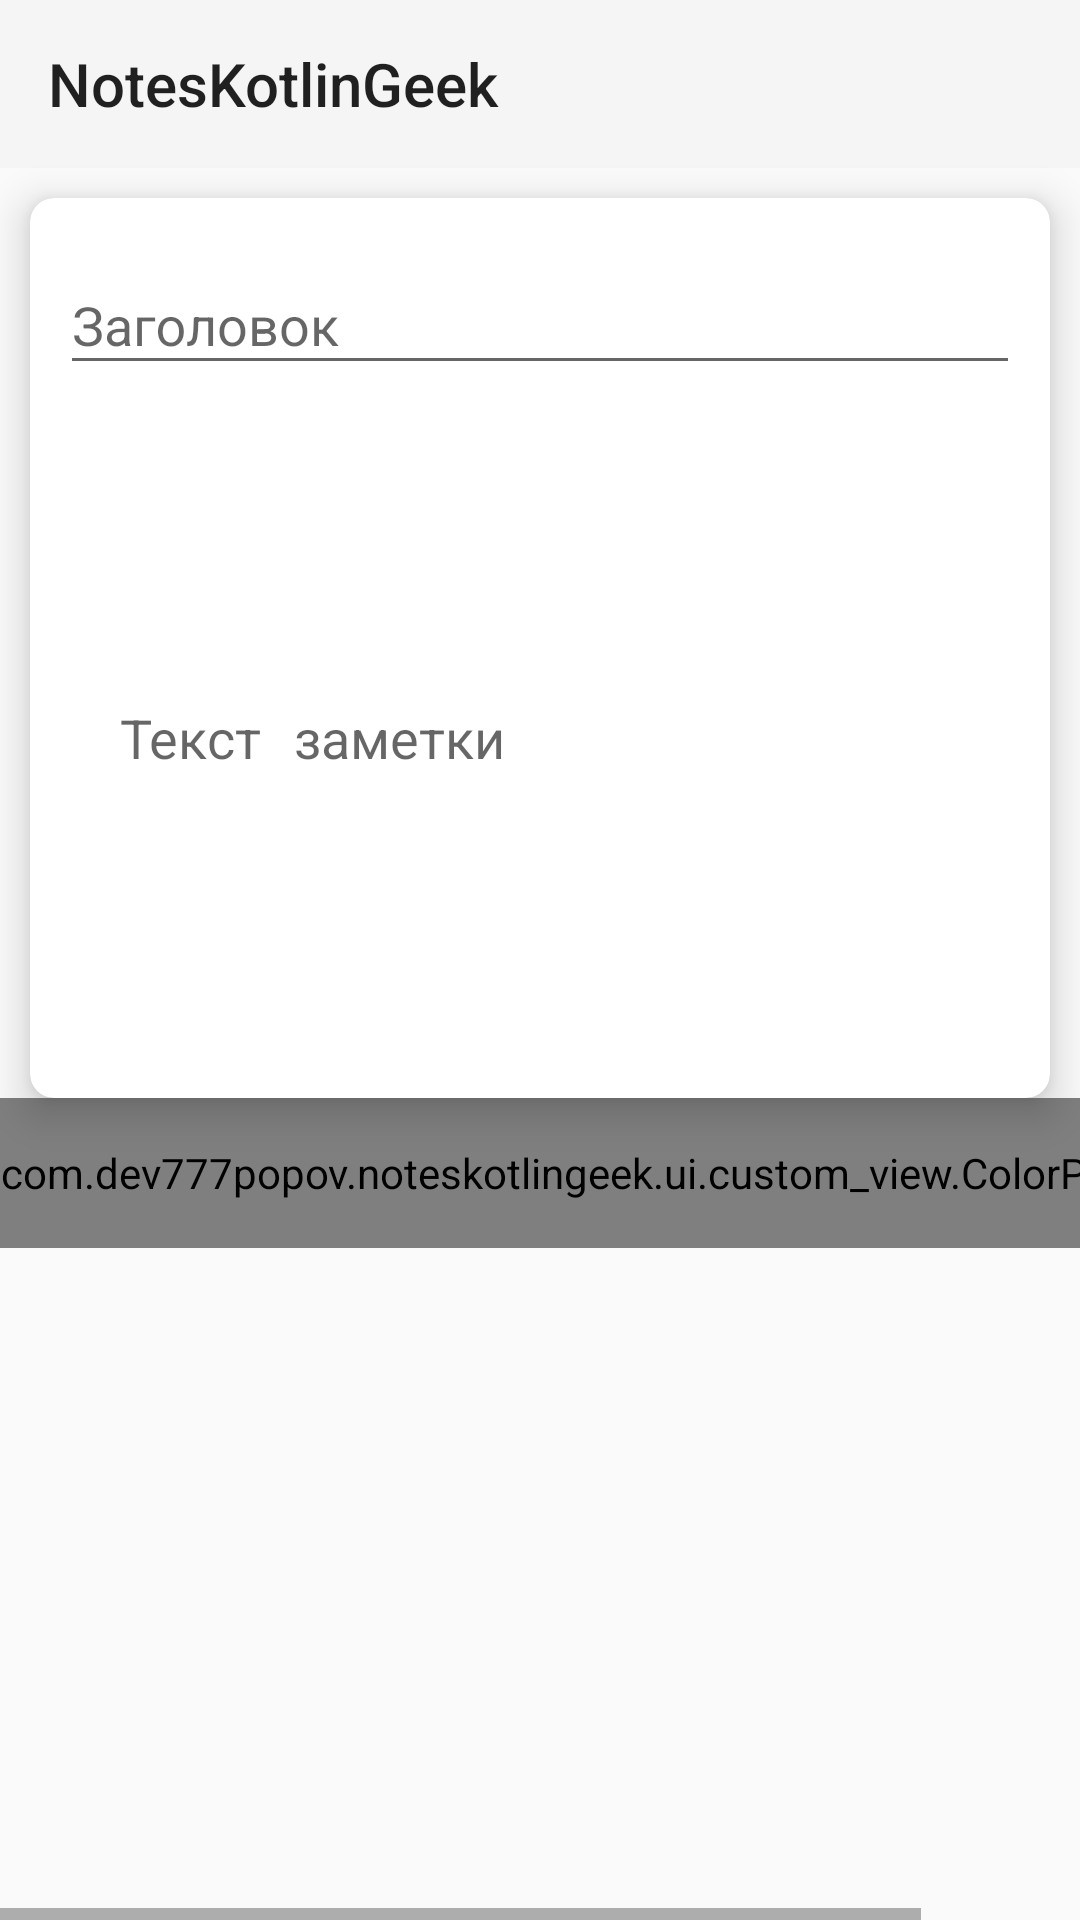

Reconstruct the res/layout file that produces this screen, plus the resources it refers to.
<!-- AndroidManifest.xml: activity theme Theme.AppCompat.Light.NoActionBar -->
<!-- res/layout/activity_note.xml -->
<?xml version="1.0" encoding="utf-8"?>
<androidx.constraintlayout.widget.ConstraintLayout xmlns:android="http://schemas.android.com/apk/res/android"
    xmlns:app="http://schemas.android.com/apk/res-auto"
    xmlns:tools="http://schemas.android.com/tools"
    android:layout_width="match_parent"
    android:layout_height="match_parent"
    tools:context=".ui.note.NoteActivity">

    <com.google.android.material.appbar.AppBarLayout
        android:id="@+id/appbar"
        android:layout_width="match_parent"
        android:layout_height="wrap_content"
        app:layout_constraintEnd_toEndOf="parent"
        app:layout_constraintStart_toStartOf="parent"
        app:layout_constraintTop_toTopOf="parent">

        <LinearLayout
            android:layout_width="match_parent"
            android:layout_height="wrap_content"
            android:orientation="horizontal">

            <androidx.appcompat.widget.Toolbar
                android:id="@+id/toolbar"
                android:layout_width="match_parent"
                android:layout_height="wrap_content"
                app:layout_scrollFlags="scroll|enterAlways"
                app:title="NotesKotlinGeek">

                <androidx.appcompat.widget.AppCompatImageView
                    android:id="@+id/btn_save"
                    android:layout_width="wrap_content"
                    android:layout_height="wrap_content"
                    android:layout_gravity="end"
                    android:layout_marginEnd="16dp"
                    android:clickable="false"
                    android:padding="10dp"
                    android:src="@drawable/ic_baseline_save_24" />

                <androidx.appcompat.widget.AppCompatImageView
                    android:id="@+id/btn_delete"
                    android:layout_width="wrap_content"
                    android:layout_height="wrap_content"
                    android:layout_gravity="end"
                    android:clickable="false"
                    android:padding="10dp"
                    android:src="@drawable/ic_delete_24" />

            </androidx.appcompat.widget.Toolbar>
        </LinearLayout>
    </com.google.android.material.appbar.AppBarLayout>

    <HorizontalScrollView
        android:layout_width="match_parent"
        android:layout_height="0dp"
        app:layout_constraintBottom_toBottomOf="parent"
        app:layout_constraintEnd_toEndOf="parent"
        app:layout_constraintStart_toStartOf="parent"
        app:layout_constraintTop_toBottomOf="@+id/card_view">

        <com.dev777popov.noteskotlingeek.ui.custom_view.ColorPickerView
            android:id="@+id/colorPicker"
            android:layout_width="wrap_content"
            android:layout_height="50dp" />

    </HorizontalScrollView>

    <androidx.cardview.widget.CardView
        android:id="@+id/card_view"
        android:layout_width="match_parent"
        android:layout_height="300dp"
        android:layout_margin="10dp"
        android:orientation="vertical"
        app:cardCornerRadius="8dp"
        app:cardElevation="8dp"
        app:layout_constraintEnd_toEndOf="parent"
        app:layout_constraintStart_toStartOf="parent"
        app:layout_constraintTop_toBottomOf="@+id/appbar">

        <LinearLayout
            android:layout_width="match_parent"
            android:layout_height="match_parent"
            android:orientation="vertical">

            <com.google.android.material.textfield.TextInputLayout
                android:layout_width="match_parent"
                android:layout_height="wrap_content"
                android:layout_marginHorizontal="10dp"
                android:layout_marginTop="10dp">

                <com.google.android.material.textfield.TextInputEditText
                    android:id="@+id/et_title"
                    android:layout_width="match_parent"
                    android:layout_height="wrap_content"
                    android:hint="@string/hint_header_note"
                    android:textColor="@android:color/black" />
            </com.google.android.material.textfield.TextInputLayout>

            <EditText
                android:id="@+id/et_body"
                android:layout_width="match_parent"
                android:layout_height="match_parent"
                android:layout_margin="10dp"
                android:layout_marginTop="16dp"
                android:autofillHints=""
                android:background="@null"
                android:fontFamily="serif-monospace"
                android:hint="@string/hint_text_note"
                android:inputType="textMultiLine"
                android:padding="20dp"
                android:textColor="@android:color/black"
                tools:text="Пойти сегодня на корпоратив в 14.15!" />

        </LinearLayout>
    </androidx.cardview.widget.CardView>
</androidx.constraintlayout.widget.ConstraintLayout>
<!-- resources referenced by this layout -->
<resources>
  <string name="hint_header_note">Заголовок</string>
  <string name="hint_text_note">Текст заметки</string>
</resources>
